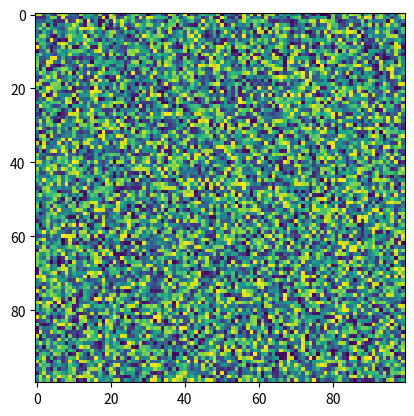

This chart was generated by the following Python code:
import matplotlib.pyplot as plt
import numpy as np
X = np.random.rand(100, 100)
plt.imshow(cmap='viridis', X=X, filternorm=True, filterrad=4.0, interpolation_stage=None)
